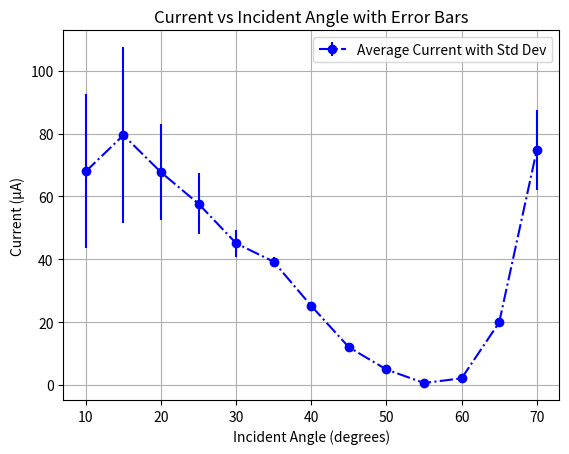

The script that saved this image:
# Determination of refractive index using brewster's angle
import numpy as np
import matplotlib.pyplot as plt

inc_angles = np.array([10,15,20,25,30,35,40,45,50,55,60,65,70,])  
current1 = np.array([42, 40.1, 39.5, 46.4, 47.7, 35.8, 23.2, 11.6, 5.5, 0.4, 1.6, 19.4, 40.8,])
current2= np.array([67.1, 71.2, 69.8, 65.6, 44.8, 39.1, 22.4, 13.4, 4.6, 0.4, 1.8, 20, 66.1])
current3 = np.array([91, 96, 58.6, 52.8, 39.3, 37.6, 24.7, 12.3, 4.4, 0.5, 2.4, 17.4, 54.2])
current4= np.array([69.4, 100, 90, 63, 47.7, 43.2, 29.8, 11.7, 5.2, 1.1, 2.7, 23.8, 162])
current5= np.array([70.2, 90.1, 80.5, 60.4, 45.8, 40.3, 25.6, 10.9, 4.8, 0.6, 1.9, 18.7, 50.3])
current= (current1+current2+current3+current4+current5)/5
stddev= np.std([current1,current2,current3], axis=0, ddof=1)


#plotting current vs incident angle with error bars
plt.errorbar(inc_angles, current, yerr=stddev, fmt='o-.', color='blue', label='Average Current with Std Dev')
plt.xlabel('Incident Angle (degrees)')
plt.ylabel('Current (µA)')
plt.title('Current vs Incident Angle with Error Bars')
plt.legend()
plt.grid()
